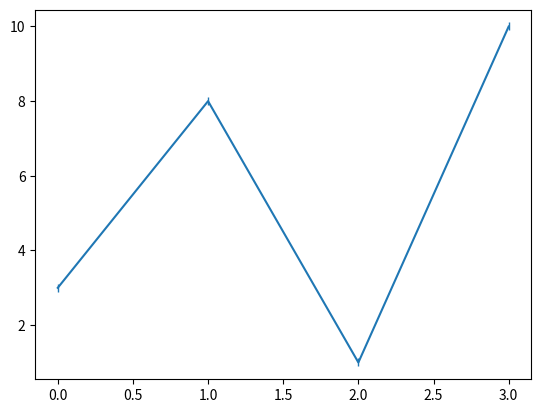

Write Python code to recreate this figure.
#biblioteca de graficos linhas
import matplotlib.pyplot as plt
import numpy as np

ypoints = np.array([3, 8, 1, 10])

plt.plot(ypoints, marker = '|') # o
plt.show()
